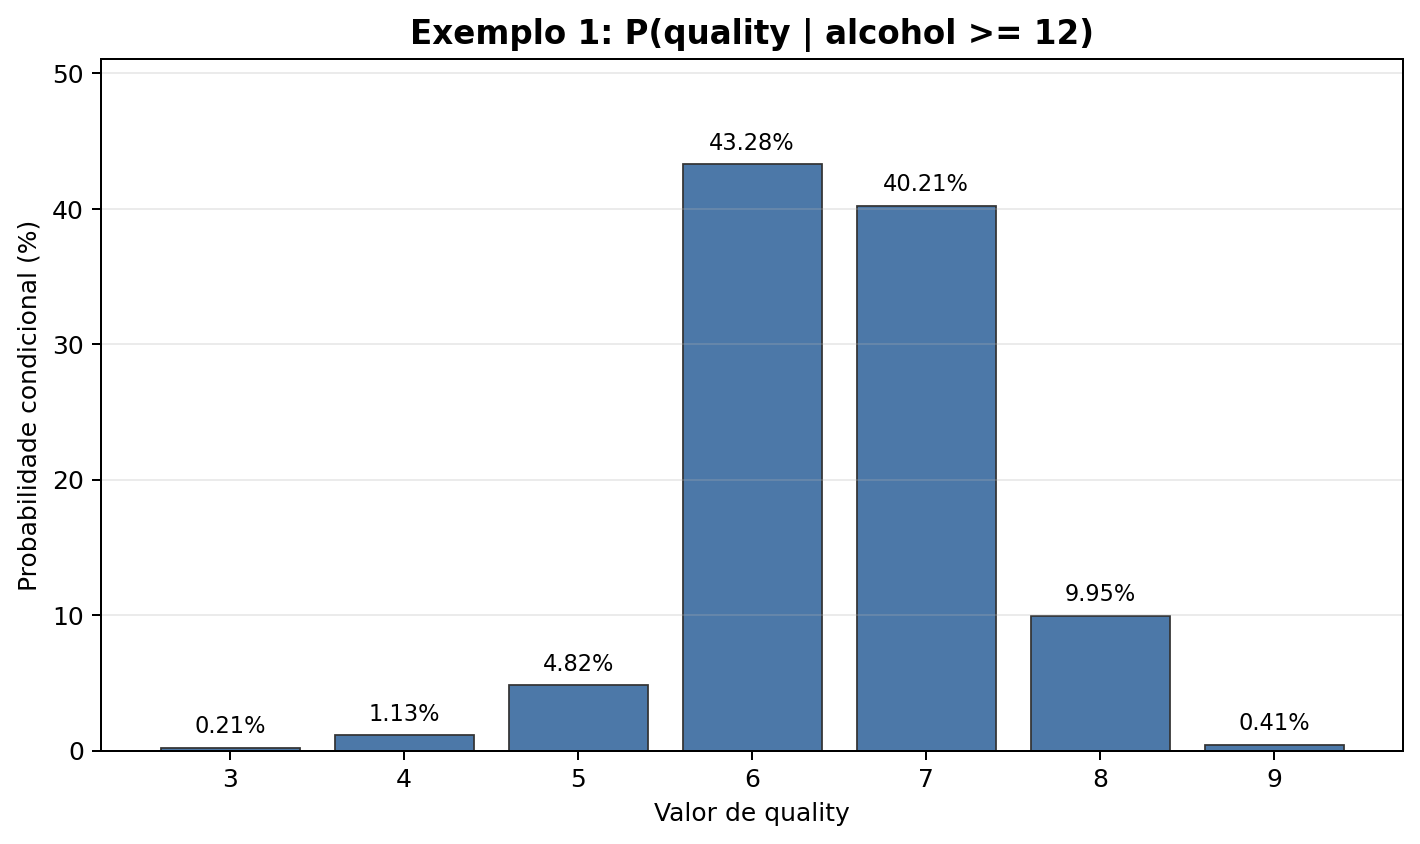

The data file committed next to this chart (first rows):
quality, frequencia, total_alcohol_alto, probabilidade_condicional, probabilidade_percentual, evento_condicionado
3, 2, 975, 0.002051, 0.2051, alcohol >= 12
4, 11, 975, 0.01128, 1.128, alcohol >= 12
5, 47, 975, 0.04821, 4.821, alcohol >= 12
6, 422, 975, 0.4328, 43.28, alcohol >= 12
7, 392, 975, 0.4021, 40.21, alcohol >= 12
8, 97, 975, 0.09949, 9.949, alcohol >= 12
9, 4, 975, 0.004103, 0.4103, alcohol >= 12
